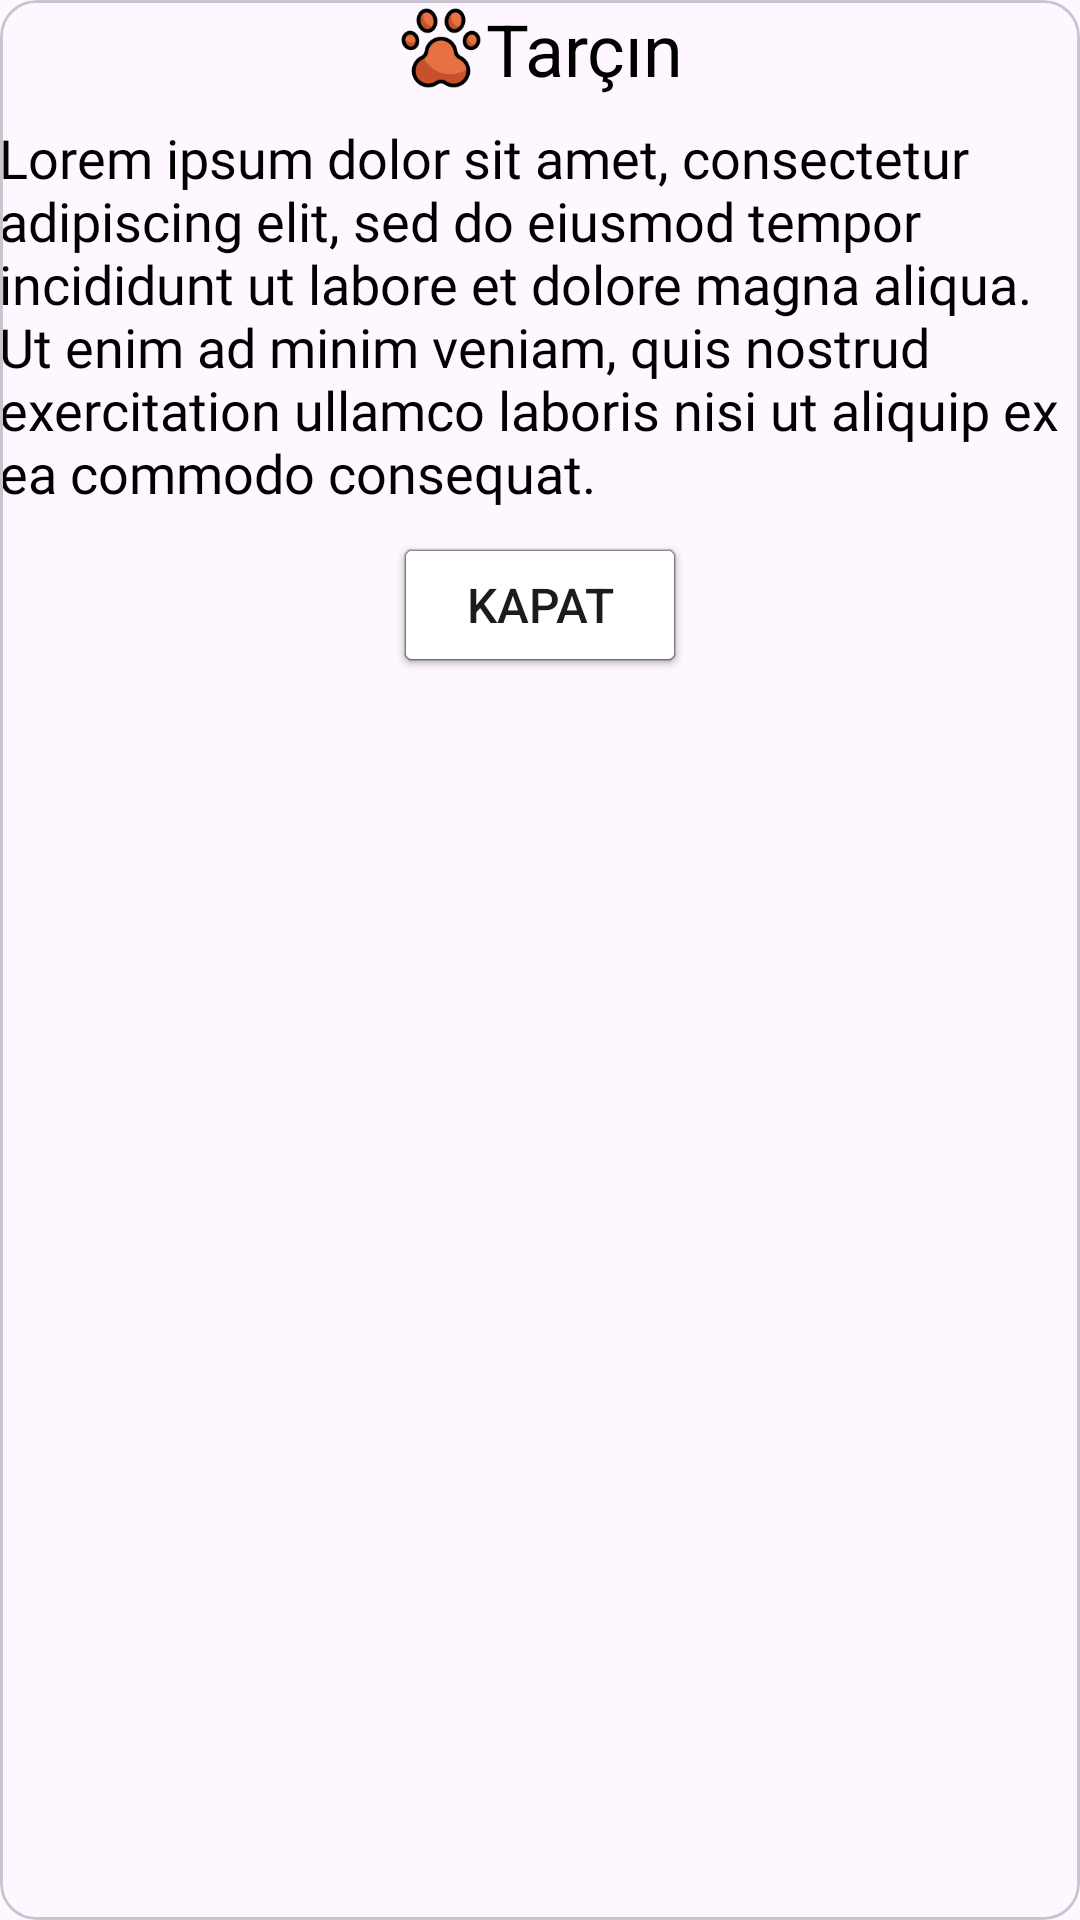

Write the Android layout XML for this screen, with the resource values it uses.
<!-- AndroidManifest.xml: application theme Theme.PatiGo -->
<!-- res/layout/pet_info_dialog.xml -->
<?xml version="1.0" encoding="utf-8"?>
<com.google.android.material.card.MaterialCardView xmlns:android="http://schemas.android.com/apk/res/android"
    android:layout_width="match_parent"
    android:layout_height="wrap_content"
    android:orientation="vertical"
    >
    <LinearLayout
        android:padding="@dimen/dimen_12"
        android:orientation="vertical"
        android:gravity="center"
        android:layout_width="match_parent"
        android:layout_height="wrap_content">

    <LinearLayout
        android:layout_width="match_parent"
        android:layout_height="wrap_content"
        android:gravity="center">

        <ImageView
            android:id="@+id/imageView2"
            android:layout_width="30dp"
            android:layout_height="30dp"
            android:src="@drawable/toolbar_ic" />

        <TextView
            android:id="@+id/petNameTextView"
            android:layout_width="wrap_content"
            android:layout_height="wrap_content"
            android:text="Tarçın"
            android:textColor="@color/black"
            android:textSize="24sp" />

    </LinearLayout>


    <View
        android:layout_width="8dp"
        android:layout_height="8dp" />

    <TextView
        android:id="@+id/petInfoTextView"
        android:layout_width="wrap_content"
        android:layout_height="wrap_content"
        android:fontFamily="@font/helvetica_regular"
        android:text="Lorem ipsum dolor sit amet, consectetur adipiscing elit, sed do eiusmod tempor incididunt ut labore et dolore magna aliqua. Ut enim ad minim veniam, quis nostrud exercitation ullamco laboris nisi ut aliquip ex ea commodo consequat."
        android:textColor="@color/black"
        android:textSize="18sp" />

    <View
        android:layout_width="8dp"
        android:layout_height="8dp" />

    <Button
        android:id="@+id/closeButton"
        android:layout_width="wrap_content"
        android:layout_height="wrap_content"
        android:backgroundTint="@color/primaryColor"
        android:paddingHorizontal="24dp"
        android:paddingVertical="8dp"
        android:text="Kapat"
        android:textSize="16sp">

    </Button>
    </LinearLayout>

</com.google.android.material.card.MaterialCardView>
<!-- resources referenced by this layout -->
<resources>
  <!-- drawable toolbar_ic: png bitmap (drawable, 6747 bytes) -->
  <style name="Theme.PatiGo" parent="Base.Theme.PatiGo" />
  <style name="Base.Theme.PatiGo" parent="Theme.Material3.DayNight.NoActionBar">
          <item name="android:ambientShadowAlpha">0.5</item>
          <item name="android:spotShadowAlpha">0.5</item>
          <item name="android:statusBarColor">@color/primaryColor</item>
      </style>
  <!-- not gathered from this repository: default colours our renderer supplied (Android Studio template values) -->
  <color name="black">#FF000000</color>
</resources>
